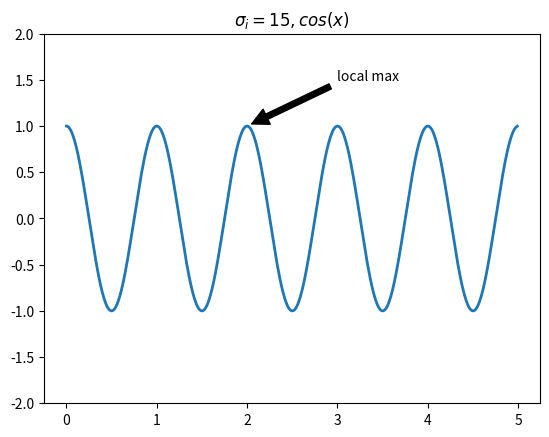

Write the Python code that produced this figure.
import matplotlib.pyplot as plt
import numpy as np

ax = plt.subplot()

t = np.arange(0.0, 5.0, 0.01)
s = np.cos(2*np.pi*t)
line, = plt.plot(t, s, lw=2)

plt.annotate('local max', xy=(2, 1), xytext=(3, 1.5),
             arrowprops=dict(facecolor='black', shrink=0.05))

plt.ylim(-2, 2)
plt.title(r'$\sigma_i=15, cos(x)$')
plt.show()
